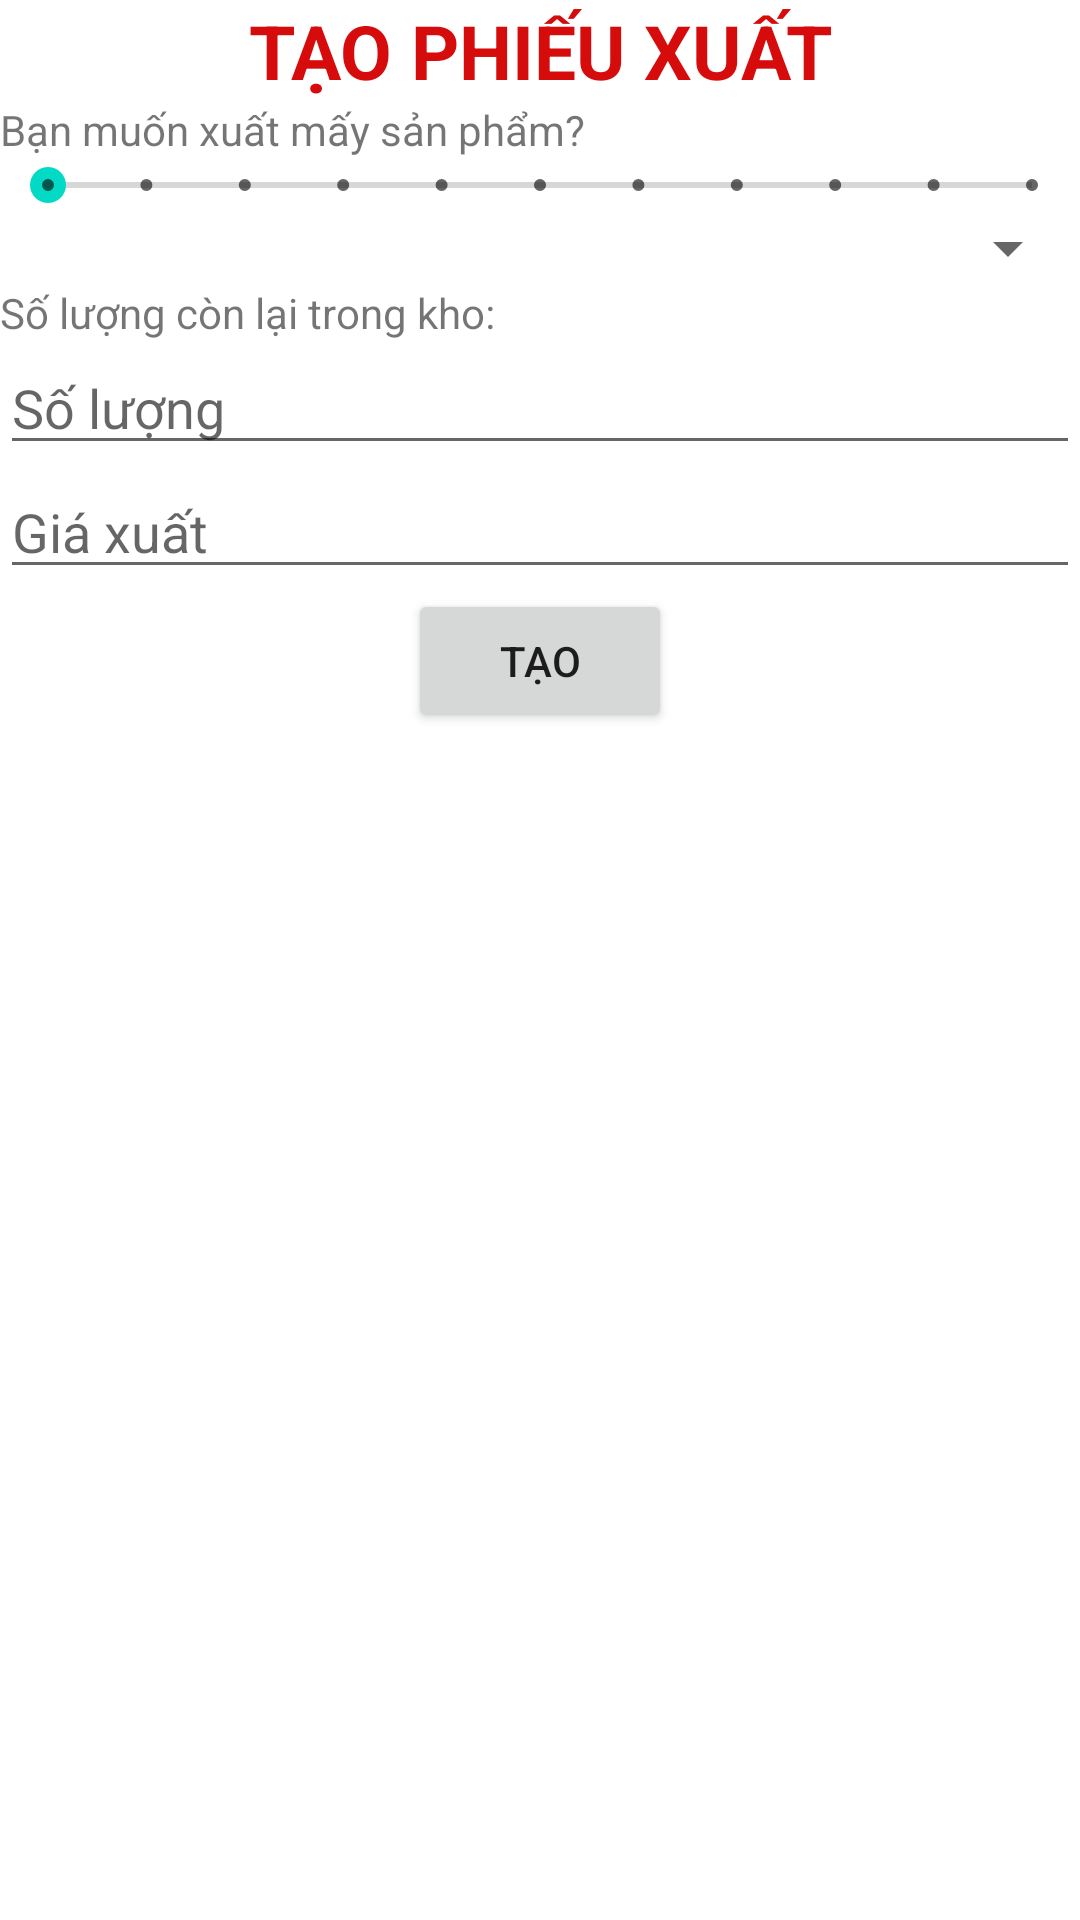

Layout XML and referenced resources for this Android screen:
<!-- AndroidManifest.xml: application theme Theme.NavigationDrawer -->
<!-- res/layout/fragment_add_phieu_xuat.xml -->
<?xml version="1.0" encoding="utf-8"?>
<FrameLayout xmlns:android="http://schemas.android.com/apk/res/android"
    xmlns:tools="http://schemas.android.com/tools"
    android:layout_width="match_parent"
    android:background="@color/white"
    android:layout_height="match_parent"
    tools:context=".Fragment.FraPhieuXuat.AddPhieuXuat">

    <LinearLayout
        android:layout_width="match_parent"
        android:layout_height="wrap_content"
        android:orientation="vertical">


        <TextView
            android:layout_width="match_parent"
            android:layout_height="wrap_content"
            android:gravity="center"
            android:text="TẠO PHIẾU XUẤT"
            android:textColor="#D60C0C"
            android:textSize="25sp"
            android:textStyle="bold" />

        <TextView
            android:layout_width="match_parent"
            android:layout_height="wrap_content"
            android:text="Bạn muốn xuất mấy sản phẩm?"/>

        <SeekBar
            android:id="@+id/seekBar2"
            style="@style/Widget.AppCompat.SeekBar.Discrete"
            android:layout_width="match_parent"
            android:layout_height="wrap_content"
            android:max="10"
            android:progress="0" />

        <Spinner
            android:layout_width="match_parent"
            android:layout_height="wrap_content"
            android:id="@+id/spnTenSP" />
        <LinearLayout
            android:layout_width="match_parent"
            android:layout_height="wrap_content">
            <TextView
                android:layout_width="wrap_content"
                android:layout_height="wrap_content"
                android:text="Số lượng còn lại trong kho: "/>
            <TextView
                android:id="@+id/txtSoLuongConLai"
                android:layout_width="wrap_content"
                android:layout_height="wrap_content"
                />
        </LinearLayout>
        <EditText
            android:layout_width="match_parent"
            android:layout_height="wrap_content"
            android:hint="Số lượng"
            android:id="@+id/txtSoLuong"/>
        <EditText
            android:layout_width="match_parent"
            android:layout_height="wrap_content"
            android:hint="Giá xuất"
            android:id="@+id/txtGiaXuat"/>
        <Button
            android:layout_width="wrap_content"
            android:layout_height="wrap_content"
            android:layout_gravity="center"
            android:id="@+id/btnAdd"
            android:text="Tạo" />



    </LinearLayout>

</FrameLayout>
<!-- resources referenced by this layout -->
<resources>
  <style name="Theme.NavigationDrawer" parent="Theme.MaterialComponents.DayNight.DarkActionBar">
          <item name="colorPrimary">@color/lavender</item>
          <item name="colorPrimaryVariant">@color/lavender</item>
          <item name="colorOnPrimary">@color/white</item>
          <item name="colorSecondary">@color/teal_200</item>
          <item name="colorSecondaryVariant">@color/teal_700</item>
          <item name="colorOnSecondary">@color/black</item>
          <item name="android:statusBarColor">?attr/colorPrimaryVariant</item>
          
          <item name="windowActionBar">false</item>
          <item name="windowNoTitle">true</item>
      </style>
  <!-- not gathered from this repository: default colours our renderer supplied (Android Studio template values) -->
  <color name="teal_200">#FF03DAC5</color>
  <color name="teal_700">#FF018786</color>
  <color name="black">#FF000000</color>
  <color name="white">#FFFFFFFF</color>
</resources>
